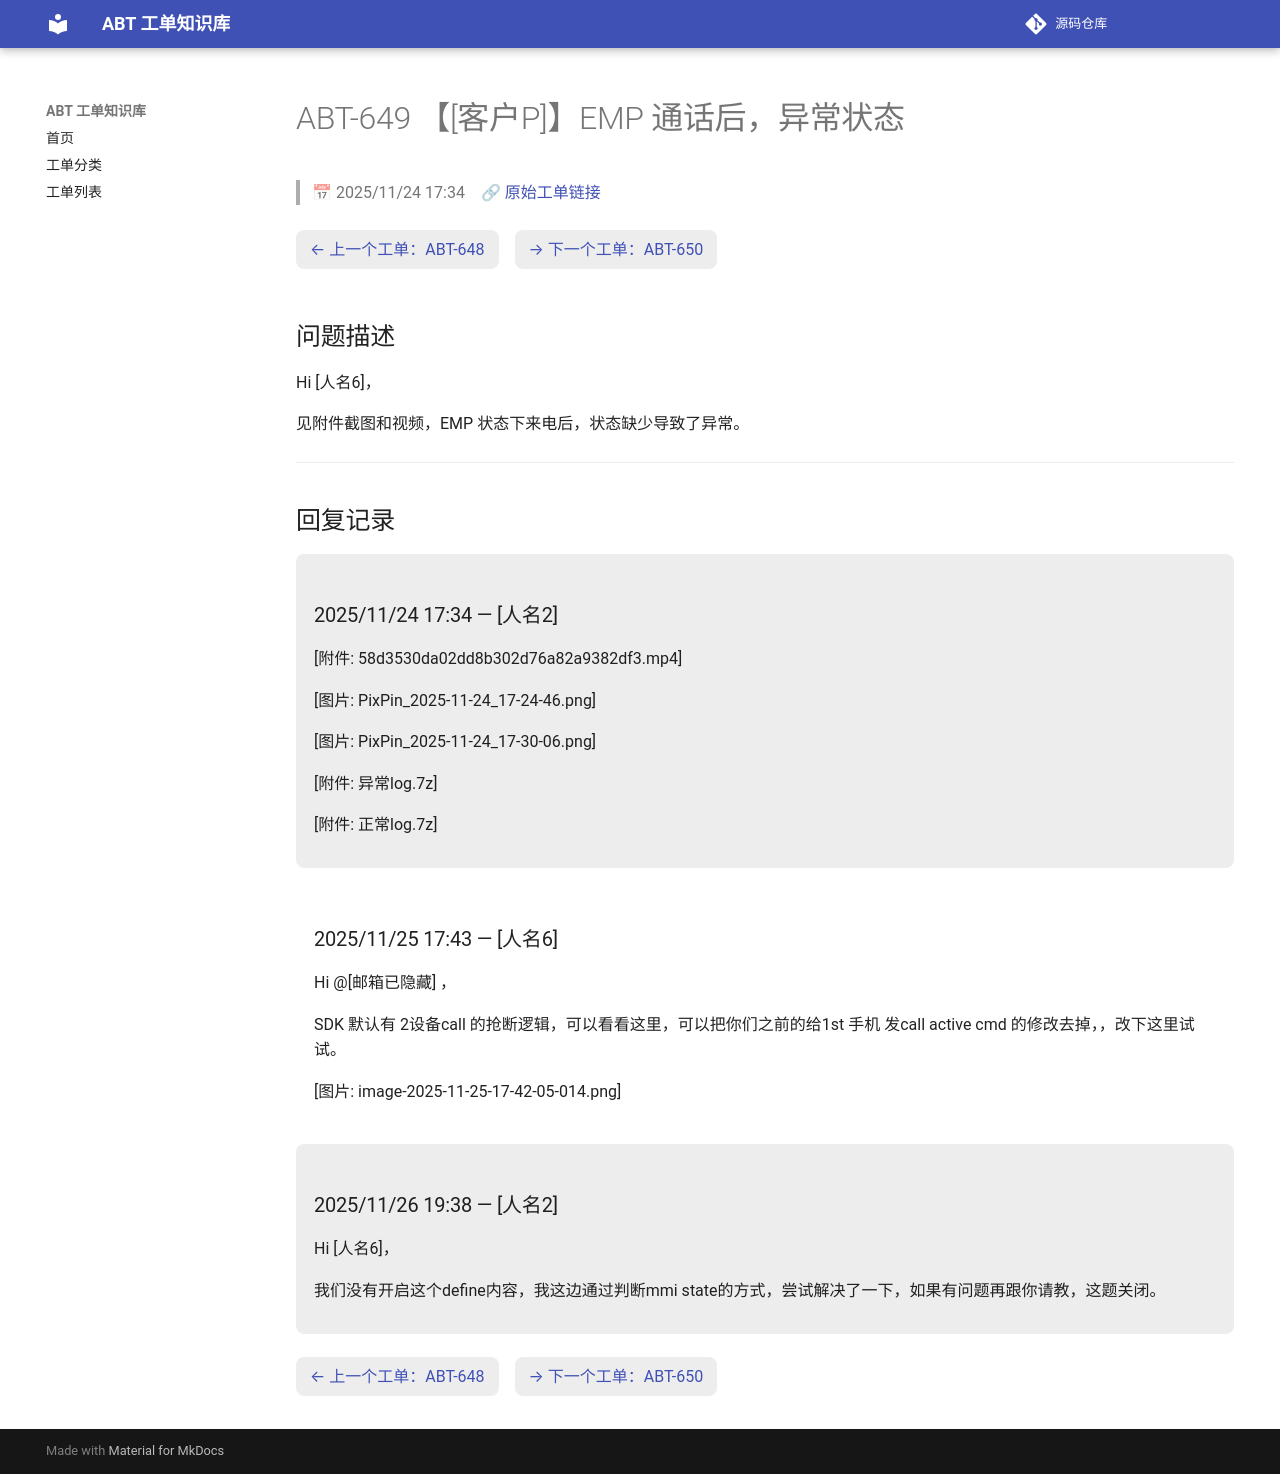

repository: luckycee/airoha-kb · page: tickets/ABT-649/index.html · generator: mkdocs

---
id: ABT-649
title: "【[客户P]】EMP 通话后，异常状态"
date: 2025/11/24 17:34
status: Closed
source: https://eservice.airoha.com.tw/servicedesk/customer/portal/1038/MIUIX1565-649
---

# ABT-649 【[客户P]】EMP 通话后，异常状态

> 📅 2025/11/24 17:34　🔗 [原始工单链接](https://eservice.airoha.com.tw/servicedesk/customer/portal/1038/MIUIX1565-649)

<div class="ticket-nav" markdown="1">

[← 上一个工单：ABT-648](ABT-648.md)　[→ 下一个工单：ABT-650](ABT-650.md)

</div>

## 问题描述

Hi [人名6]，

见附件截图和视频，EMP 状态下来电后，状态缺少导致了异常。

---

## 回复记录

<div class="reply odd" markdown="1">

### 2025/11/24 17:34 — [人名2]

[附件: 58d3530da02dd8b302d76a82a9382df3.mp4]

[图片: PixPin_2025-11-24_17-24-46.png]

[图片: PixPin_2025-11-24_17-30-06.png]

[附件: 异常log.7z]

[附件: 正常log.7z]

</div>

<div class="reply even" markdown="1">

### 2025/11/25 17:43 — [人名6]

Hi @[邮箱已隐藏] ，

SDK 默认有 2设备call 的抢断逻辑，可以看看这里，可以把你们之前的给1st 手机 发call active cmd 的修改去掉，，改下这里试试。

[图片: image-2025-11-25-17-42-05-014.png]

</div>

<div class="reply odd" markdown="1">

### 2025/11/26 19:38 — [人名2]

Hi [人名6]，



我们没有开启这个define内容，我这边通过判断mmi state的方式，尝试解决了一下，如果有问题再跟你请教，这题关闭。

</div>

<div class="ticket-nav" markdown="1">

[← 上一个工单：ABT-648](ABT-648.md)　[→ 下一个工单：ABT-650](ABT-650.md)

</div>
